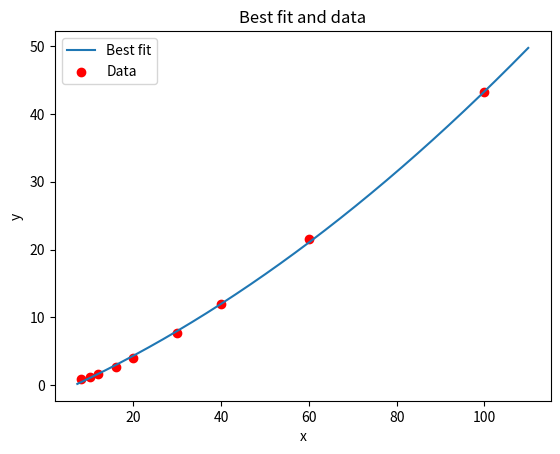

Here is the Python script that generated this plot:
''' '''

import numpy as np
import scipy.linalg
import matplotlib.pyplot as plt


def compute_A(points,order):
    ''' '''
    m = points.shape[0]
    n = order + 1
    A = np.zeros((m,n))
    for index in range(m):
        A[index,:]=(points[index])**range(n)

    return A

def Cholesky_factorization(A, b):
    '''
    ''' 
    A_transpose = np.transpose(A)
    C = A_transpose@A
    d = A_transpose@b

    L, low = scipy.linalg.cho_factor(C)
    x = scipy.linalg.cho_solve((L, low),d)
    return x

def QR_fact(A, b):
    '''
    '''
    Q, R = np.linalg.qr(A)
    c = np.transpose(Q) @ b 
    x = scipy.linalg.solve_triangular(R, c, lower = False)
    return x

if __name__ == '__main__':

    np.set_printoptions(precision=15, suppress=True)
    plot = True

    order = 2
    points = np.array([8,10,12,16,20,30,40,60,100])
    b = np.array([0.88,1.22,1.64,2.72,3.96,7.66,11.96,21.56,43.16])

    A = compute_A(points, order)

    x_chol = Cholesky_factorization(A, b)
    x_qr = QR_fact(A, b)
    print(f'Solution with Cholesky: x = {format(x_chol)}')
    print(f'Solution with QR: x = {format(x_qr)}')

    if plot == True:
        x_start = 0.9 * min(points)
        x_stop = 1.1 * max(points)
        x = np.linspace(x_start, x_stop, 1000)

        y = x_qr[0] + x_qr[1] * x + x_qr[2] * x**2

        fig, ax = plt.subplots()
        ax.plot(x, y, label='Best fit')  
        ax.scatter(points, b, marker='o', color='red', label='Data')  

        
        ax.set_title('Best fit and data')
        ax.legend()
        ax.set_xlabel('x')
        ax.set_ylabel('y')

        plt.show()
